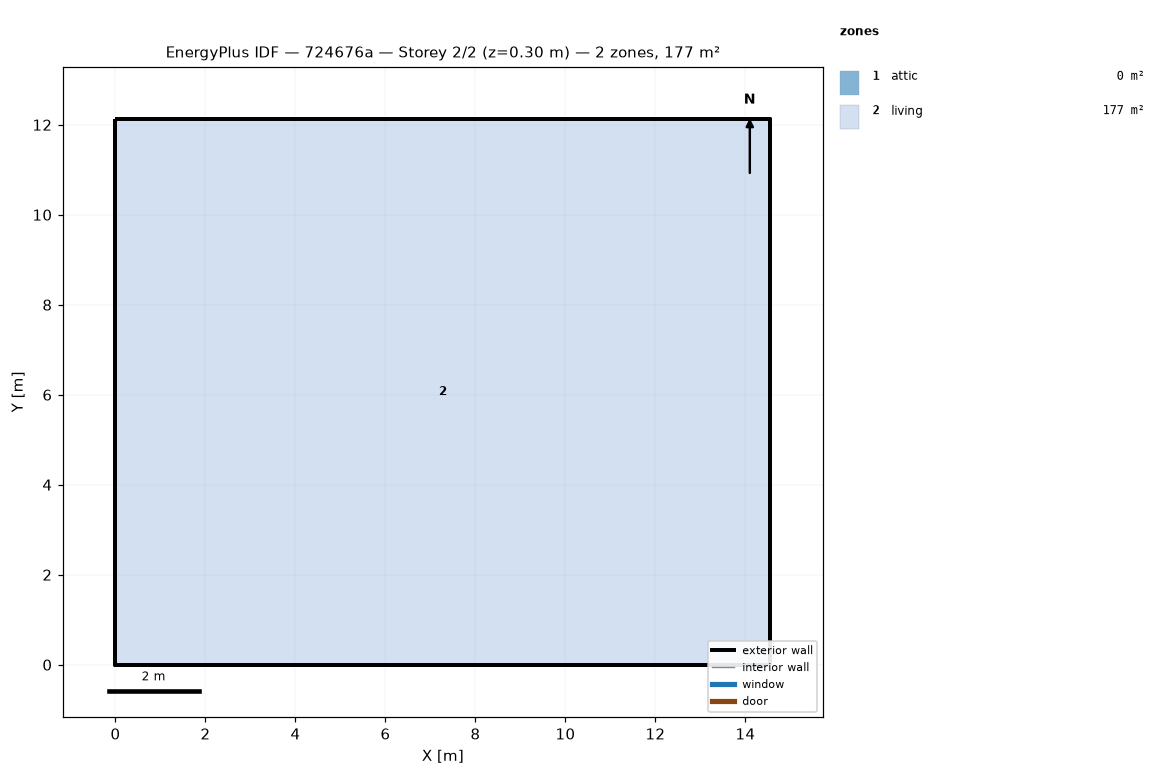
=== STOREY PLAN SPEC (per zone: floor XY polygon, exterior-wall plan segments, windows/doors) ===
zone 1: attic  (0.0 m²)
  exterior wall: (14.55, 0.00) – (14.55, 12.13) – (14.55, 6.06)  [18.2 m]
  exterior wall: (0.00, 12.13) – (0.00, 0.00) – (0.00, 6.06)  [18.2 m]
zone 2: living  (176.5 m²)
  floor: (0.00, 0.00) (0.00, 12.13) (14.55, 12.13) (14.55, 0.00)
  exterior wall: (0.00, 0.00) – (14.55, 0.00)  [14.6 m]
  exterior wall: (14.55, 0.00) – (14.55, 12.13)  [12.1 m]
  exterior wall: (14.55, 12.13) – (0.00, 12.13)  [14.6 m]
  exterior wall: (0.00, 12.13) – (0.00, 0.00)  [12.1 m]

=== DERIVED (storey summary) ===
Building: 724676a
Storey: 2 of 2  (floor level z = 0.30 m)
Storey gross floor area: 176.5 m²
Zones on this storey: 2
  - attic: floor 0.0 m²; exterior wall 36.4 m (24.5 m²); WWR 0.0%
  - living: floor 176.5 m²; exterior wall 53.4 m (146.4 m²); WWR 0.0%
Zone adjacency: (none detected)